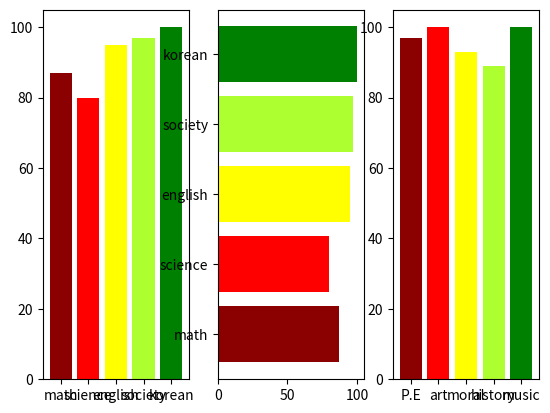

Write the Python code that produced this figure.
import matplotlib.pyplot as plt
subject = ["math", "science", "english", "society","korean"]
subject2 = ["P.E", "art", "moral", "history","music"]
barcolor=["darkred","red","yellow","greenyellow","green"]
counts = [87,80, 95,97,100]
counts2 = [97, 100, 93, 89,100]
창, 내용 = plt.subplots(1,3)
내용[0].bar(subject, counts,color=barcolor)
내용[1].barh(subject, counts,color=barcolor)
내용[2].bar(subject2, counts2,color=barcolor)
plt.show()